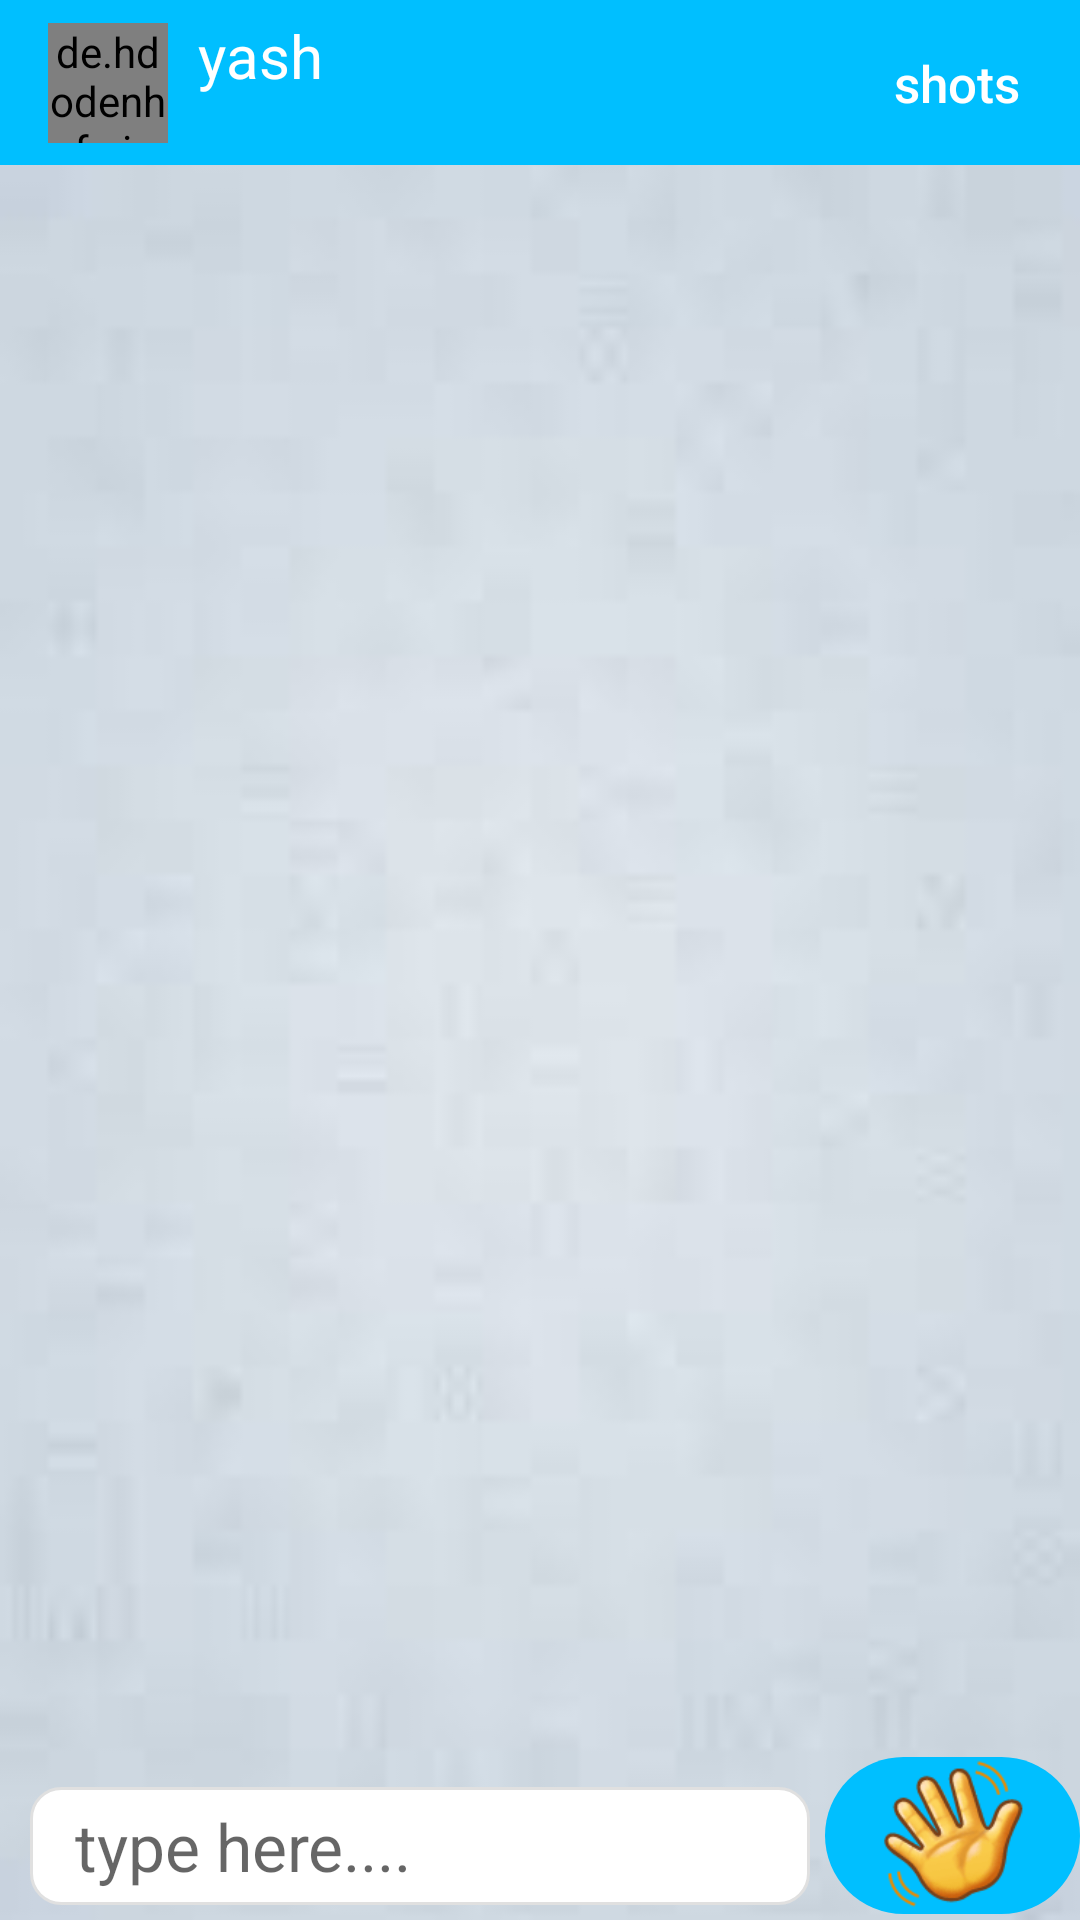

Write the Android layout XML for this screen, with the resource values it uses.
<!-- AndroidManifest.xml: application theme Theme.AppCompat.Light.NoActionBar -->
<!-- res/layout/activity_chat.xml -->
<?xml version="1.0" encoding="utf-8"?>
<androidx.constraintlayout.widget.ConstraintLayout xmlns:android="http://schemas.android.com/apk/res/android"
    xmlns:app="http://schemas.android.com/apk/res-auto"
    xmlns:tools="http://schemas.android.com/tools"
    android:layout_width="match_parent"
    android:layout_height="match_parent"
    android:background="@drawable/chat_background"
    tools:context=".Activities.ChatActivity">

    <androidx.appcompat.widget.Toolbar
        android:id="@+id/toolbar"
        android:layout_width="match_parent"
        android:layout_height="55dp"
        android:background="#00BFFF"
        app:layout_constraintBottom_toBottomOf="parent"
        app:layout_constraintEnd_toEndOf="parent"
        app:layout_constraintHorizontal_bias="0.0"
        app:layout_constraintStart_toStartOf="parent"
        app:layout_constraintTop_toTopOf="parent"
        app:layout_constraintVertical_bias="0.0">

        <androidx.constraintlayout.widget.ConstraintLayout
            android:layout_width="match_parent"
            android:layout_height="match_parent"
            tools:layout_editor_absoluteX="16dp">

            <de.hdodenhof.circleimageview.CircleImageView
                android:id="@+id/message_toolbar_image"
                android:layout_width="40dp"
                android:layout_height="40dp"
                android:layout_marginTop="10dp"
                android:layout_marginBottom="10dp"
                app:layout_constraintBottom_toBottomOf="parent"
                app:layout_constraintEnd_toEndOf="parent"
                app:layout_constraintHorizontal_bias="0.0"
                app:layout_constraintStart_toStartOf="parent"
                app:layout_constraintTop_toTopOf="parent" />

            <TextView
                android:id="@+id/message_toolbar_name"
                android:layout_width="wrap_content"
                android:layout_height="wrap_content"
                android:layout_marginStart="10dp"
                android:layout_marginTop="5dp"
                android:fontFamily="sans-serif-thin"
                android:onClick="goToOtherProfile"
                android:text="yash"
                android:textColor="#FFF"
                android:textSize="20sp"
                android:textStyle="bold"
                app:layout_constraintBottom_toBottomOf="parent"
                app:layout_constraintEnd_toEndOf="parent"
                app:layout_constraintHorizontal_bias="0.0"
                app:layout_constraintStart_toEndOf="@+id/message_toolbar_image"
                app:layout_constraintTop_toTopOf="parent"
                app:layout_constraintVertical_bias="0.0" />

            <TextView
                android:id="@+id/textView5"
                android:layout_width="wrap_content"
                android:layout_height="wrap_content"
                android:layout_marginEnd="20dp"
                android:fontFamily="sans-serif-medium"
                android:onClick="onClickShot"
                android:text="shots"
                android:textColor="#FFF"
                android:textSize="17sp"
                app:layout_constraintBottom_toBottomOf="parent"
                app:layout_constraintEnd_toEndOf="parent"
                app:layout_constraintHorizontal_bias="1.0"
                app:layout_constraintStart_toEndOf="@+id/message_toolbar_name"
                app:layout_constraintTop_toTopOf="parent" />

            <TextView
                android:id="@+id/last_seen"
                android:layout_width="wrap_content"
                android:layout_height="wrap_content"
                android:layout_marginStart="10dp"
                android:layout_marginEnd="224dp"
                android:layout_marginBottom="5dp"
                android:text=" "
                app:layout_constraintBottom_toBottomOf="parent"
                app:layout_constraintEnd_toStartOf="@+id/textView5"
                app:layout_constraintHorizontal_bias="0.0"
                app:layout_constraintStart_toEndOf="@+id/message_toolbar_image"
                app:layout_constraintTop_toBottomOf="@+id/message_toolbar_name"
                app:layout_constraintVertical_bias="1.0" />

        </androidx.constraintlayout.widget.ConstraintLayout>


    </androidx.appcompat.widget.Toolbar>

    <androidx.recyclerview.widget.RecyclerView
        android:id="@+id/recyclerView2"
        android:layout_width="match_parent"
        android:layout_height="0dp"
        app:layout_constraintBottom_toTopOf="@+id/send_button"
        app:layout_constraintEnd_toEndOf="parent"
        app:layout_constraintHorizontal_bias="0.0"
        app:layout_constraintStart_toStartOf="parent"
        app:layout_constraintTop_toBottomOf="@+id/toolbar"
        app:layout_constraintVertical_bias="1.0" />

    <EditText
        android:id="@+id/textMessage"
        android:layout_width="match_parent"
        android:layout_height="wrap_content"
        android:layout_marginStart="10dp"
        android:layout_marginTop="10dp"
        android:layout_marginEnd="90dp"
        android:layout_marginBottom="5dp"
        android:background="@drawable/message_of_me"
        android:ems="10"
        android:gravity="start|top"
        android:hint="type here...."
        android:inputType="textMultiLine"
        android:paddingVertical="5dp"
        android:paddingHorizontal="15dp"
        android:paddingLeft="5dp"
        android:textSize="22sp"
        app:layout_constraintBottom_toBottomOf="parent"
        app:layout_constraintEnd_toEndOf="parent"
        app:layout_constraintHorizontal_bias="0.0"
        app:layout_constraintStart_toStartOf="parent"
        app:layout_constraintTop_toBottomOf="@+id/recyclerView2"
        app:layout_constraintVertical_bias="1.0"></EditText>


    <Button
        android:id="@+id/send_button"
        android:layout_width="wrap_content"
        android:layout_height="wrap_content"
        android:layout_marginStart="5dp"
        android:layout_marginBottom="2dp"
        android:background="@drawable/message_back_sender"
        android:enabled="false"
        android:onClick="onClickSendButton"
        android:text="Send"
        android:textColor="#FFF"
        android:visibility="invisible"
        app:layout_constraintBottom_toBottomOf="parent"
        app:layout_constraintEnd_toEndOf="parent"
        app:layout_constraintHorizontal_bias="0.5"
        app:layout_constraintStart_toEndOf="@+id/textMessage"
        app:layout_constraintTop_toBottomOf="@+id/recyclerView2"
        app:layout_constraintVertical_bias="1.0" />

    <ImageView
        android:id="@+id/heart"
        android:layout_width="0dp"
        android:layout_height="0dp"
        android:layout_marginStart="5dp"
        android:layout_marginBottom="2dp"

        android:background="@drawable/message_back_sender"
        android:onClick="onClickHeart"
        android:src="@drawable/wave"
        app:layout_constraintBottom_toBottomOf="parent"
        app:layout_constraintEnd_toEndOf="parent"
        app:layout_constraintStart_toEndOf="@+id/textMessage"
        app:layout_constraintTop_toBottomOf="@+id/recyclerView2"
        app:layout_constraintVertical_bias="1.0" />

</androidx.constraintlayout.widget.ConstraintLayout>
<!-- resources referenced by this layout -->
<resources>
  <!-- drawable chat_background: jpg bitmap (drawable, 1372 bytes) -->
  <!-- drawable message_back_sender (drawable) -->
  <?xml version="1.0" encoding="utf-8"?>
  <shape xmlns:android="http://schemas.android.com/apk/res/android"
      android:shape="rectangle">
      <solid android:color="	#00BFFF"/>
      <corners android:radius="900dp"/>
  
  </shape>
  <!-- drawable message_of_me (drawable) -->
  <?xml version="1.0" encoding="utf-8"?>
  <shape xmlns:android="http://schemas.android.com/apk/res/android"
      android:shape="rectangle">
      <stroke android:color="#E0E0E0" android:width="1dp"/>
      <solid android:color="#FFF"/>
      <corners android:radius="10dp"/>
  </shape>
  <!-- drawable wave: png bitmap (drawable, 5059 bytes) -->
</resources>
